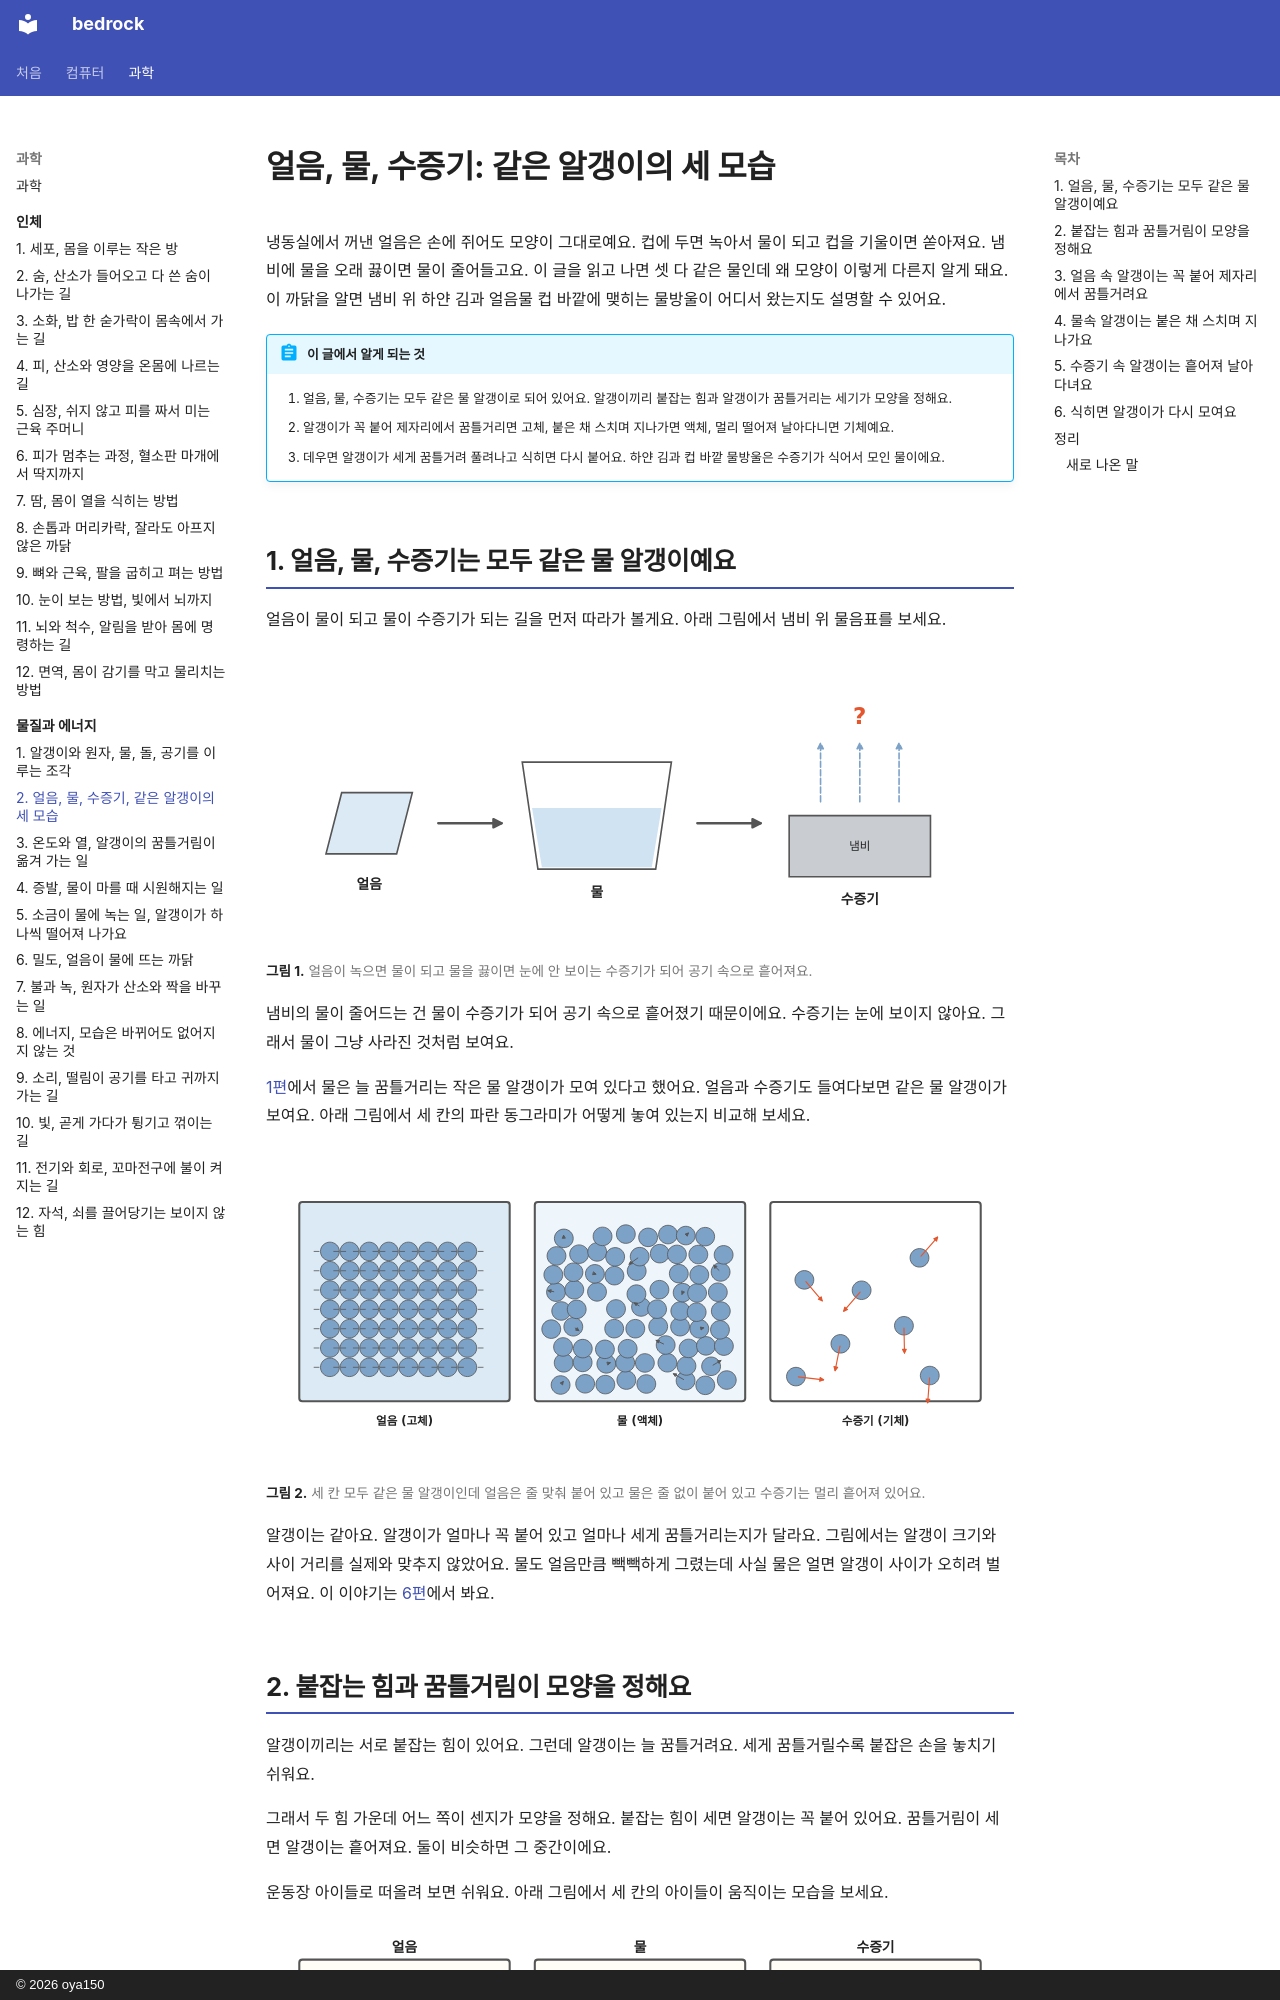

repository: oya150/bedrock · page: matter/02-states/index.html · generator: mkdocs · copyright: © 2026 oya150

# 얼음, 물, 수증기: 같은 알갱이의 세 모습

냉동실에서 꺼낸 얼음은 손에 쥐어도 모양이 그대로예요. 컵에 두면 녹아서 물이 되고 컵을 기울이면 쏟아져요. 냄비에 물을 오래 끓이면 물이 줄어들고요. 이 글을 읽고 나면 셋 다 같은 물인데 왜 모양이 이렇게 다른지 알게 돼요. 이 까닭을 알면 냄비 위 하얀 김과 얼음물 컵 바깥에 맺히는 물방울이 어디서 왔는지도 설명할 수 있어요.

!!! abstract "이 글에서 알게 되는 것"
    1. 얼음, 물, 수증기는 모두 같은 물 알갱이로 되어 있어요. 알갱이끼리 붙잡는 힘과 알갱이가 꿈틀거리는 세기가 모양을 정해요.
    2. 알갱이가 꼭 붙어 제자리에서 꿈틀거리면 고체, 붙은 채 스치며 지나가면 액체, 멀리 떨어져 날아다니면 기체예요.
    3. 데우면 알갱이가 세게 꿈틀거려 풀려나고 식히면 다시 붙어요. 하얀 김과 컵 바깥 물방울은 수증기가 식어서 모인 물이에요.

## 1. 얼음, 물, 수증기는 모두 같은 물 알갱이예요

얼음이 물이 되고 물이 수증기가 되는 길을 먼저 따라가 볼게요. 아래 그림에서 냄비 위 물음표를 보세요.

![왼쪽에 하늘색 얼음 조각, 화살표 다음 물이 담긴 컵, 화살표 다음 냄비 위로 파란 점선 화살표 셋이 올라가고 그 위에 빨간 물음표. 아래에 얼음, 물, 수증기.](img/02/m02-three.svg)
**그림 1.** 얼음이 녹으면 물이 되고 물을 끓이면 눈에 안 보이는 수증기가 되어 공기 속으로 흩어져요.
{ .fig-cap }

냄비의 물이 줄어드는 건 물이 수증기가 되어 공기 속으로 흩어졌기 때문이에요. 수증기는 눈에 보이지 않아요. 그래서 물이 그냥 사라진 것처럼 보여요.

[1편](01-particles.md)에서 물은 늘 꿈틀거리는 작은 물 알갱이가 모여 있다고 했어요. 얼음과 수증기도 들여다보면 같은 물 알갱이가 보여요. 아래 그림에서 세 칸의 파란 동그라미가 어떻게 놓여 있는지 비교해 보세요.

![세 칸이 나란히 있다. 왼쪽 얼음 (고체) 칸에는 파란 동그라미가 줄을 맞춰 빽빽하게 붙어 있고 동그라미마다 양옆에 짧은 선이 있다. 가운데 물 (액체) 칸에는 동그라미가 빽빽하지만 줄이 삐뚤빼뚤하고 작은 화살표가 군데군데 있다. 오른쪽 수증기 (기체) 칸에는 동그라미 일곱 개가 멀리 떨어져 있고 빨간 화살표가 제각각 뻗는다.](img/02/m02-particles.svg)
**그림 2.** 세 칸 모두 같은 물 알갱이인데 얼음은 줄 맞춰 붙어 있고 물은 줄 없이 붙어 있고 수증기는 멀리 흩어져 있어요.
{ .fig-cap }

알갱이는 같아요. 알갱이가 얼마나 꼭 붙어 있고 얼마나 세게 꿈틀거리는지가 달라요. 그림에서는 알갱이 크기와 사이 거리를 실제와 맞추지 않았어요. 물도 얼음만큼 빽빽하게 그렸는데 사실 물은 얼면 알갱이 사이가 오히려 벌어져요. 이 이야기는 [6편](06-density.md)에서 봐요.
